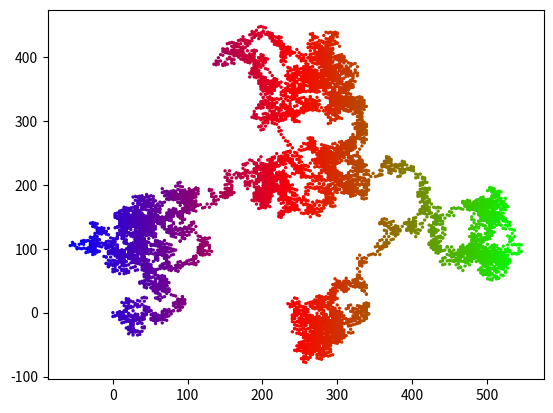

This chart was generated by the following Python code: (Note: this script raises an exception after producing the figure.)
import matplotlib.pyplot as plt
import random

def loc(index):
    ''' 處理座標的移動 '''
    x_mov = random.choice([-3, 3])              # 隨機x軸移動值
    xloc = x[index-1] + x_mov                   # 計算x軸新位置
    y_mov = random.choice([-5, -1, 1, 5])       # 隨機y軸移動值
    yloc = y[index-1] + y_mov                   # 計算y軸新位置
    x.append(xloc)                              # x軸新位置加入串列
    y.append(yloc)                              # y軸新位置加入串列
    
num = 10000                                     # 設定隨機點的數量
x = [0]                                         # 設定第一次執行x座標
y = [0]                                         # 設定第一次執行y座標
while True:
    for i in range(1, num):                     # 建立點的座標
        loc(i)
    t = x                                       # 色彩隨x軸變化
    plt.scatter(x, y, s=2, c=t, cmap='brg')
    plt.show()
    yORn = input("是否繼續 ?(y/n) ")            # 詢問是否繼續
    if yORn == 'n' or yORn == 'N':              # 輸入n或N則程式結束
        break
    else:
        x[0] = x[num-1]                         # 上次結束x座標成新的起點x座標
        y[0] = y[num-1]                         # 上次結束y座標成新的起點y座標
        del x[1:]                               # 刪除舊串列x座標元素
        del y[1:]                               # 刪除舊串列y座標元素



    

